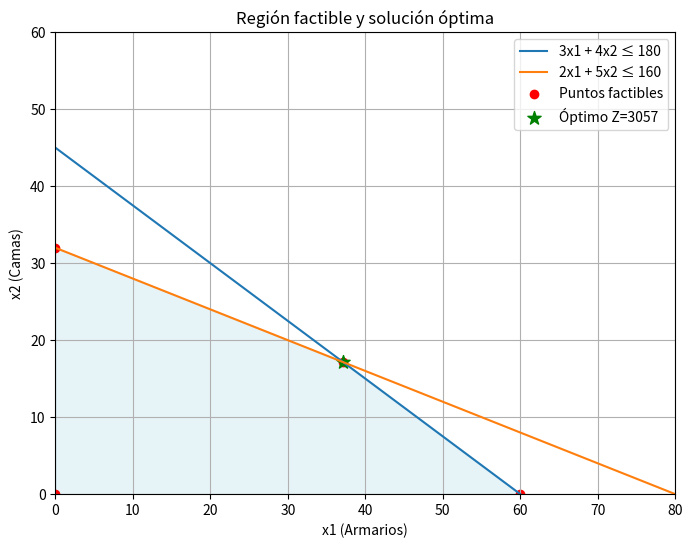

Python code for this plot:
# -*- coding: utf-8 -*-
"""Untitled1.ipynb

Automatically generated by Colab.

Original file is located at
    https://colab.research.google.com/<link-removed>
"""

import numpy as np

# Restricciones como matrices
# 3x1 + 4x2 <= 180
# 2x1 + 5x2 <= 160
A = np.array([[3, 4],
              [2, 5]])

b = np.array([180, 160])

# Coeficientes de la función objetivo
c = np.array([50, 70])

# Lista para guardar puntos factibles
puntos = []

# Intersecciones con los ejes
puntos.append([0, b[0]/A[0,1]])   # (0, 180/4)
puntos.append([b[0]/A[0,0], 0])   # (180/3, 0)
puntos.append([0, b[1]/A[1,1]])   # (0, 160/5)
puntos.append([b[1]/A[1,0], 0])   # (160/2, 0)

# Intersección entre las dos restricciones (resolver sistema lineal)
punto_inter = np.linalg.solve(A, b)
puntos.append(punto_inter)

# Filtrar puntos factibles (que cumplen restricciones y x>=0)
factibles = []
for p in puntos:
    x1, x2 = p
    if x1 >= 0 and x2 >= 0 and np.all(A @ [x1, x2] <= b + 1e-6):
        factibles.append([x1, x2])

factibles = np.array(factibles)

# Evaluar función objetivo
valores = factibles @ c

# Encontrar el mejor
idx = np.argmax(valores)
optimo = factibles[idx]
z_opt = valores[idx]

print("Puntos factibles:")
print(factibles)
print("\nMejor solución:")
print("x1 (Armarios) =", optimo[0])
print("x2 (Camas) =", optimo[1])
print("Z máximo =", z_opt)

# Commented out IPython magic to ensure Python compatibility.
# %pip install pulp

"""# Nueva sección"""

import numpy as np
import matplotlib.pyplot as plt

# Restricciones
# 3x1 + 4x2 <= 180
# 2x1 + 5x2 <= 160

x1 = np.linspace(0, 80, 400)

# Restricción 1 -> despejar x2 = (180 - 3x1)/4
x2_1 = (180 - 3*x1) / 4
# Restricción 2 -> despejar x2 = (160 - 2x1)/5
x2_2 = (160 - 2*x1) / 5

# Región factible
x2_factible = np.minimum(x2_1, x2_2)
x2_factible = np.maximum(x2_factible, 0)  # no negativos

# Definir función objetivo Z = 50x1 + 70x2
def Z(x1, x2):
    return 50*x1 + 70*x2

# Puntos de intersección (resolver sistema)
A = np.array([[3, 4], [2, 5]])
b = np.array([180, 160])
p_inter = np.linalg.solve(A, b)

# Puntos factibles candidatos
puntos = [
    [0, 0],
    [0, 180/4],   # intersección con eje y (restr 1)
    [180/3, 0],   # intersección con eje x (restr 1)
    [0, 160/5],   # intersección con eje y (restr 2)
    [160/2, 0],   # intersección con eje x (restr 2)
    p_inter       # intersección entre restr 1 y 2
]

factibles = []
for (x,y) in puntos:
    if x >= 0 and y >= 0 and (3*x+4*y <= 180) and (2*x+5*y <= 160):
        factibles.append([x,y])

factibles = np.array(factibles)
valores = factibles @ np.array([50,70])
idx = np.argmax(valores)
optimo = factibles[idx]
z_opt = valores[idx]

# GRAFICAR
plt.figure(figsize=(8,6))

# Líneas de restricción
plt.plot(x1, x2_1, label="3x1 + 4x2 ≤ 180")
plt.plot(x1, x2_2, label="2x1 + 5x2 ≤ 160")

# Región factible (relleno)
plt.fill_between(x1, 0, np.minimum(x2_1, x2_2), alpha=0.3, color="lightblue")

# Puntos factibles
plt.scatter(factibles[:,0], factibles[:,1], color="red", label="Puntos factibles")

# Punto óptimo
plt.scatter(optimo[0], optimo[1], color="green", s=100, marker="*", label=f"Óptimo Z={z_opt:.0f}")

# Estilo
plt.xlim(0,80)
plt.ylim(0,60)
plt.xlabel("x1 (Armarios)")
plt.ylabel("x2 (Camas)")
plt.title("Región factible y solución óptima")
plt.legend()
plt.grid(True)
plt.show()